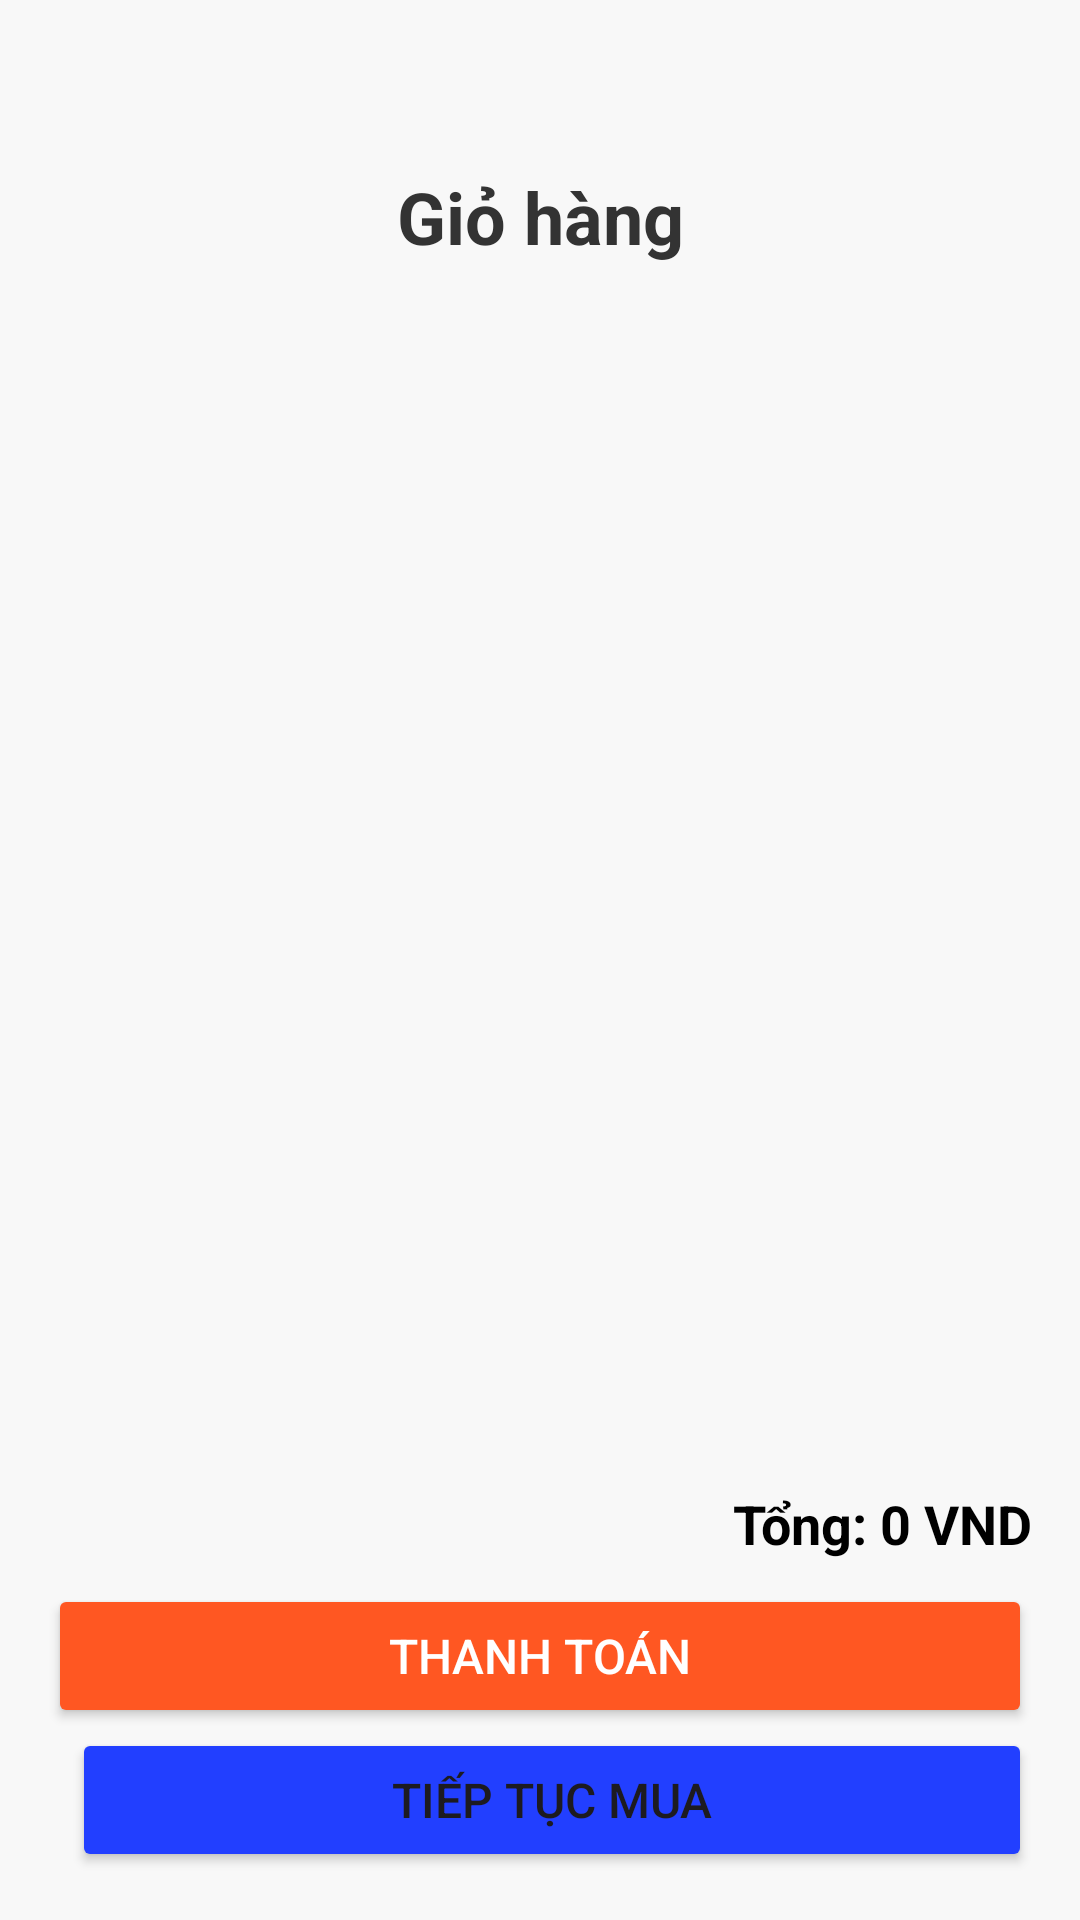

The Android layout XML behind this screen, and the referenced resources:
<!-- AndroidManifest.xml: application theme Theme.NguyenDinhCong_2122110566 -->
<!-- res/layout/activity_cart.xml -->
<?xml version="1.0" encoding="utf-8"?>
<LinearLayout
    xmlns:android="http://schemas.android.com/apk/res/android"
    android:layout_width="match_parent"
    android:layout_height="match_parent"
    android:orientation="vertical"
    android:padding="16dp"
    android:background="#F8F8F8">

    
    <ImageButton
        android:id="@+id/btnBack"
        android:layout_width="40dp"
        android:layout_height="40dp"
        android:background="@android:color/transparent"
        android:src="@drawable/baseline_arrow_back"
        android:contentDescription="Quay lại" />

    
    <TextView
        android:id="@+id/cartTitle"
        android:layout_width="match_parent"
        android:layout_height="wrap_content"
        android:text="Giỏ hàng"
        android:textSize="24sp"
        android:textStyle="bold"
        android:textColor="#333333"
        android:gravity="center"
        android:layout_marginBottom="16dp" />

    
    <ListView
        android:id="@+id/cartListView"
        android:layout_width="match_parent"
        android:layout_height="0dp"
        android:layout_weight="1"
        android:divider="@android:color/darker_gray"
        android:dividerHeight="1dp" />

    
    <TextView
        android:id="@+id/totalPriceTextView"
        android:layout_width="match_parent"
        android:layout_height="wrap_content"
        android:text="Tổng: 0 VND"
        android:textSize="18sp"
        android:textStyle="bold"
        android:textColor="#000000"
        android:gravity="end"
        android:layout_marginTop="16dp"
        android:layout_marginBottom="8dp" />
    
    <Button
        android:id="@+id/checkoutButton"
        android:layout_width="match_parent"
        android:layout_height="wrap_content"
        android:text="Thanh toán"
        android:textColor="#FFFFFF"
        android:backgroundTint="#FF5722"
        android:textSize="16sp"
        android:padding="12dp" />
    <Button
        android:id="@+id/btnBackToHome"
        android:layout_width="match_parent"
        android:layout_height="wrap_content"
        android:text="Tiếp tục mua"
        android:textSize="16sp"
        android:backgroundTint="#223FFF"
        android:padding="12dp"
        android:layout_marginStart="8dp"/>
</LinearLayout>
<!-- resources referenced by this layout -->
<resources>
  <style name="Theme.NguyenDinhCong_2122110566" parent="Theme.MaterialComponents.DayNight.DarkActionBar">
          
          <item name="colorPrimary">@color/purple_500</item>
          <item name="colorPrimaryVariant">@color/purple_700</item>
          <item name="colorOnPrimary">@color/white</item>
          
          <item name="colorSecondary">@color/teal_200</item>
          <item name="colorSecondaryVariant">@color/teal_700</item>
          <item name="colorOnSecondary">@color/black</item>
          
          <item name="android:statusBarColor">?attr/colorPrimaryVariant</item>
          
      </style>
  <color name="purple_500">#FF6200EE</color>
  <color name="purple_700">#FF3700B3</color>
  <color name="white">#FFFFFFFF</color>
  <color name="teal_200">#FF03DAC5</color>
  <color name="teal_700">#FF018786</color>
  <color name="black">#FF000000</color>
</resources>
